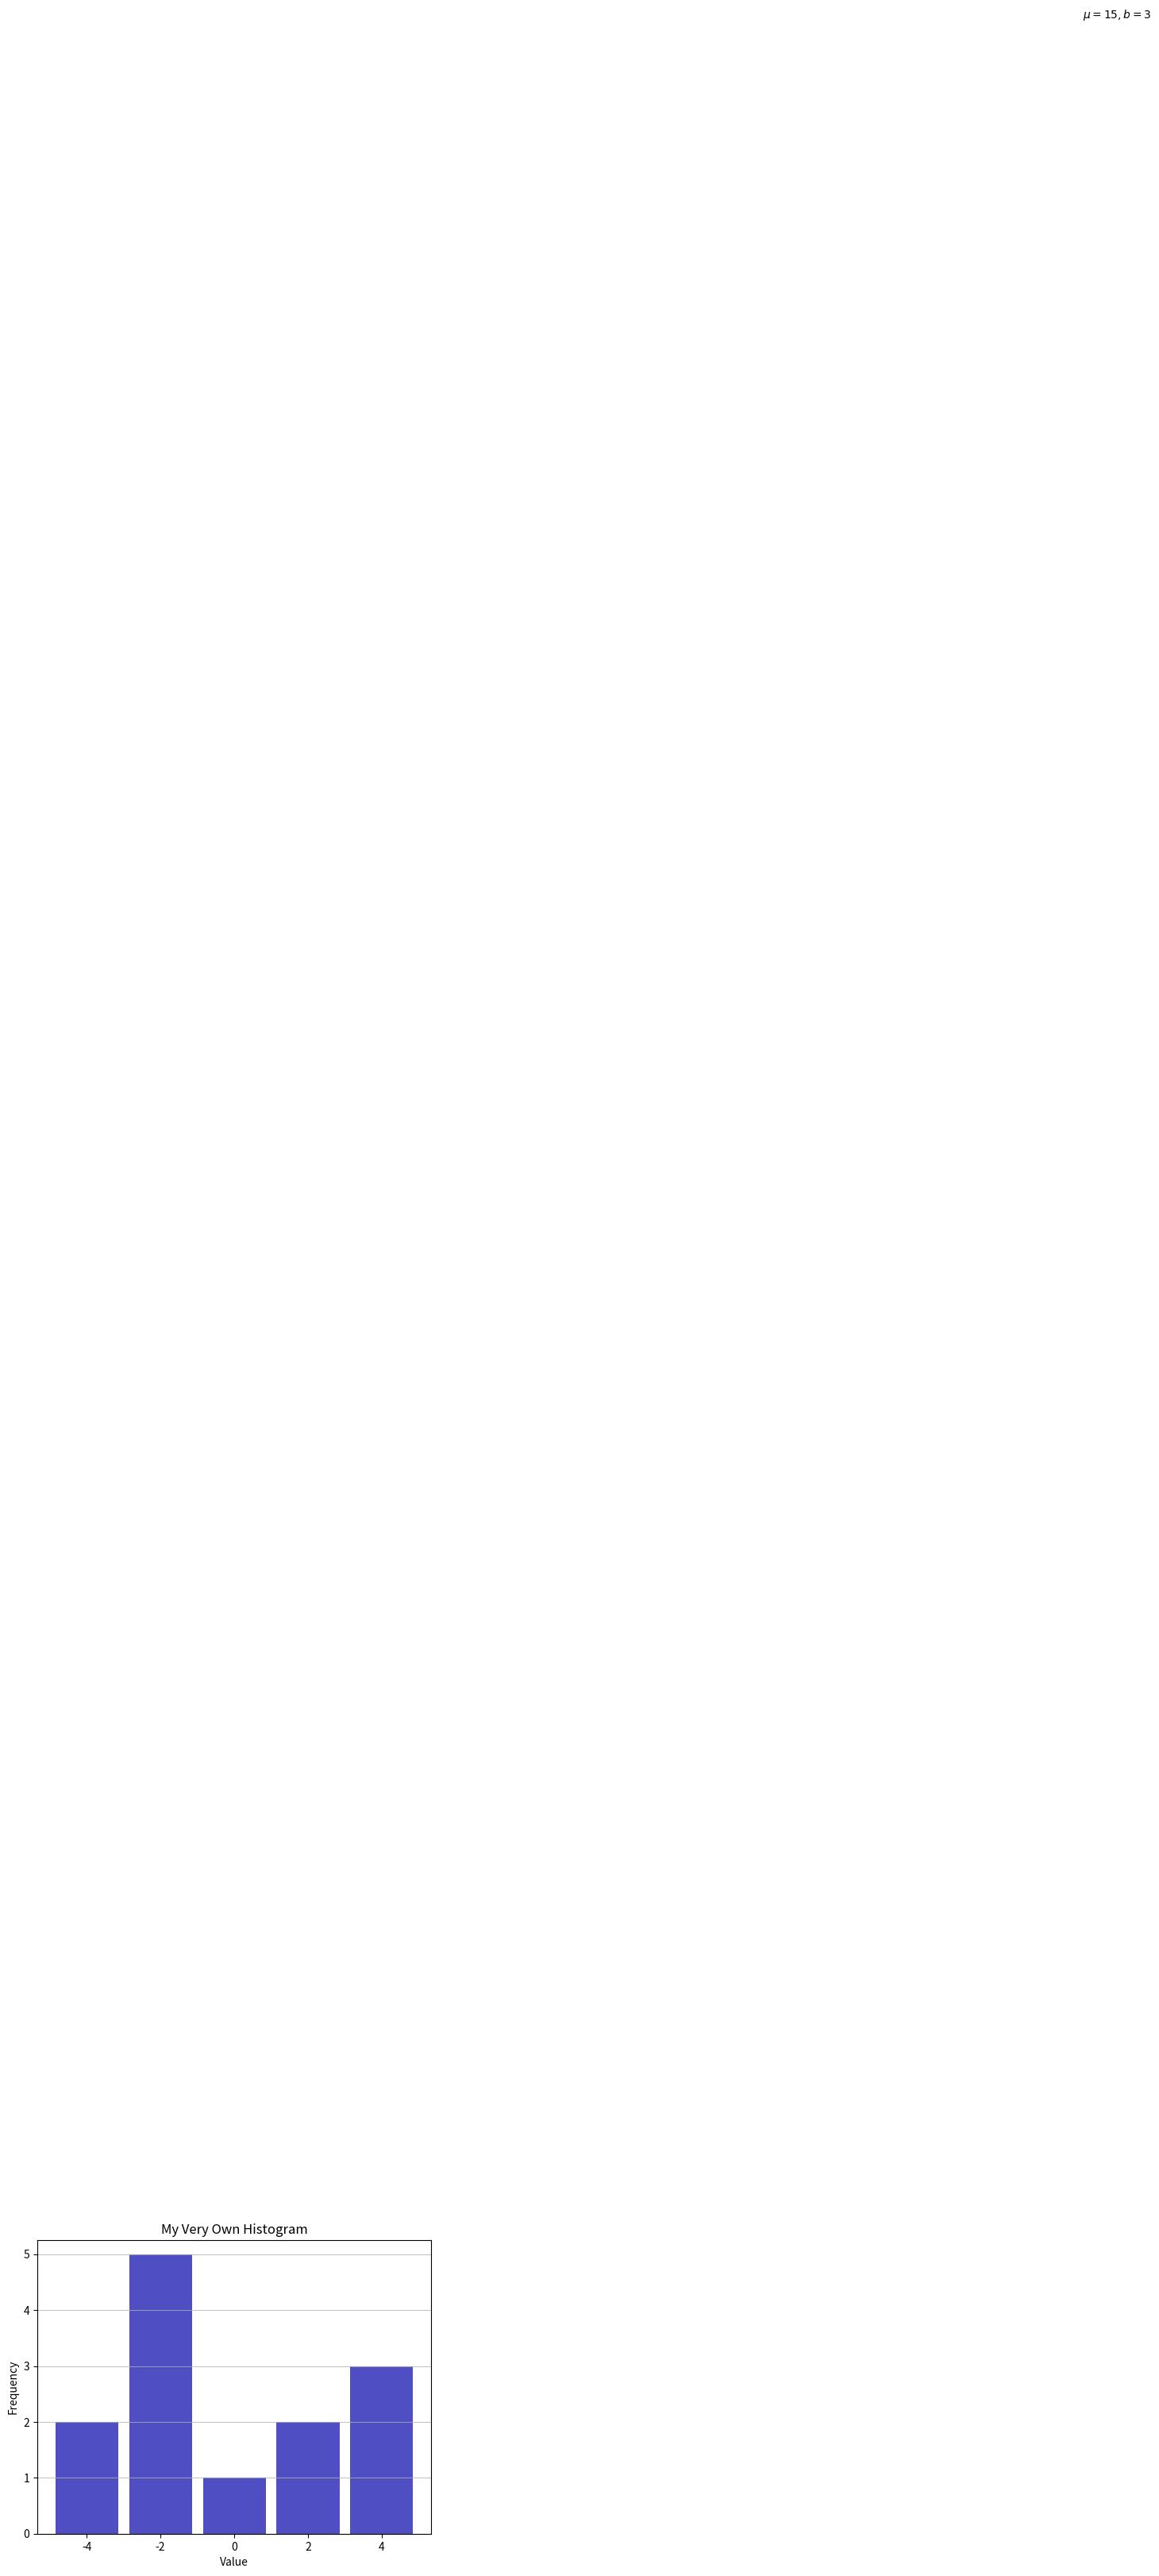

This chart was generated by the following Python code: (Note: this script raises an exception after producing the figure.)
# -*- coding: utf-8 -*-
"""
Created on Thu May  7 04:22:26 2020

[redacted]
"""

import numpy as np
from scipy import stats
import pandas as pd
import seaborn as sns
import matplotlib.pyplot as plt
x = [-5, -4, -3, -2, -2 , -2 ,-2  -1, 0, 1, 2, 3, 4, 5]
y = [-3.2, -2.5, -2.1, -0.8, -1, 1.1, 2.1, 3.8, 6.5, 9.1, 13.8]
#plt.figure(figsize=(8, 6))
#plt.scatter(x, y, color='red')
#plt.xlabel("x-values", labelpad=13)
#plt.ylabel("y-values", labelpad=13)
#plt.title("Monotonic Relationship Between Two Variables", y=1.015)
#pear =  stats.pearsonr(x, y)
#spear = stats.spearmanr(x,y)

n, bins, patches = plt.hist(x=x, bins='auto', color='#0504aa', alpha=0.7, rwidth=0.85)
plt.grid(axis='y', alpha=0.75)
plt.xlabel('Value')
plt.ylabel('Frequency')
plt.title('My Very Own Histogram')
plt.text(23, 45, r'$\mu=15, b=3$')

maxfreq = n.max()
# Set a clean upper y-axis limit.
#plt.ylim(ymax=np.ceil(maxfreq / 10) * 10 if maxfreq % 10 else maxfreq + 10)

print (pear)
print (spear)